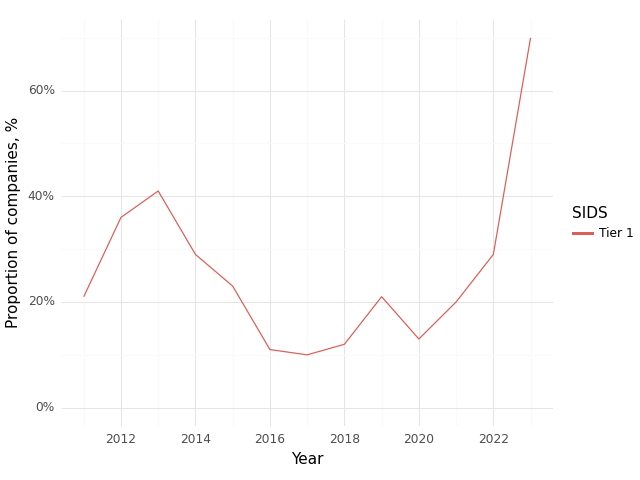

The data file committed next to this chart (first rows):
, Year, SIDS, Climate, Health, Intersection
0, 2011, Tier 1, 0.71, 0.79, 0.21
1, 2012, Tier 1, 0.64, 0.79, 0.36
2, 2013, Tier 1, 0.88, 0.94, 0.41
3, 2014, Tier 1, 0.76, 0.9, 0.29
4, 2015, Tier 1, 0.64, 0.82, 0.23
5, 2016, Tier 1, 0.47, 0.79, 0.11
6, 2017, Tier 1, 0.5, 0.8, 0.1
7, 2018, Tier 1, 0.56, 0.75, 0.12
8, 2019, Tier 1, 0.64, 0.57, 0.21
9, 2020, Tier 1, 0.6, 0.87, 0.13
10, 2021, Tier 1, 0.55, 0.85, 0.2
11, 2022, Tier 1, 0.81, 0.81, 0.29
12, 2023, Tier 1, 0.94, 0.97, 0.7
